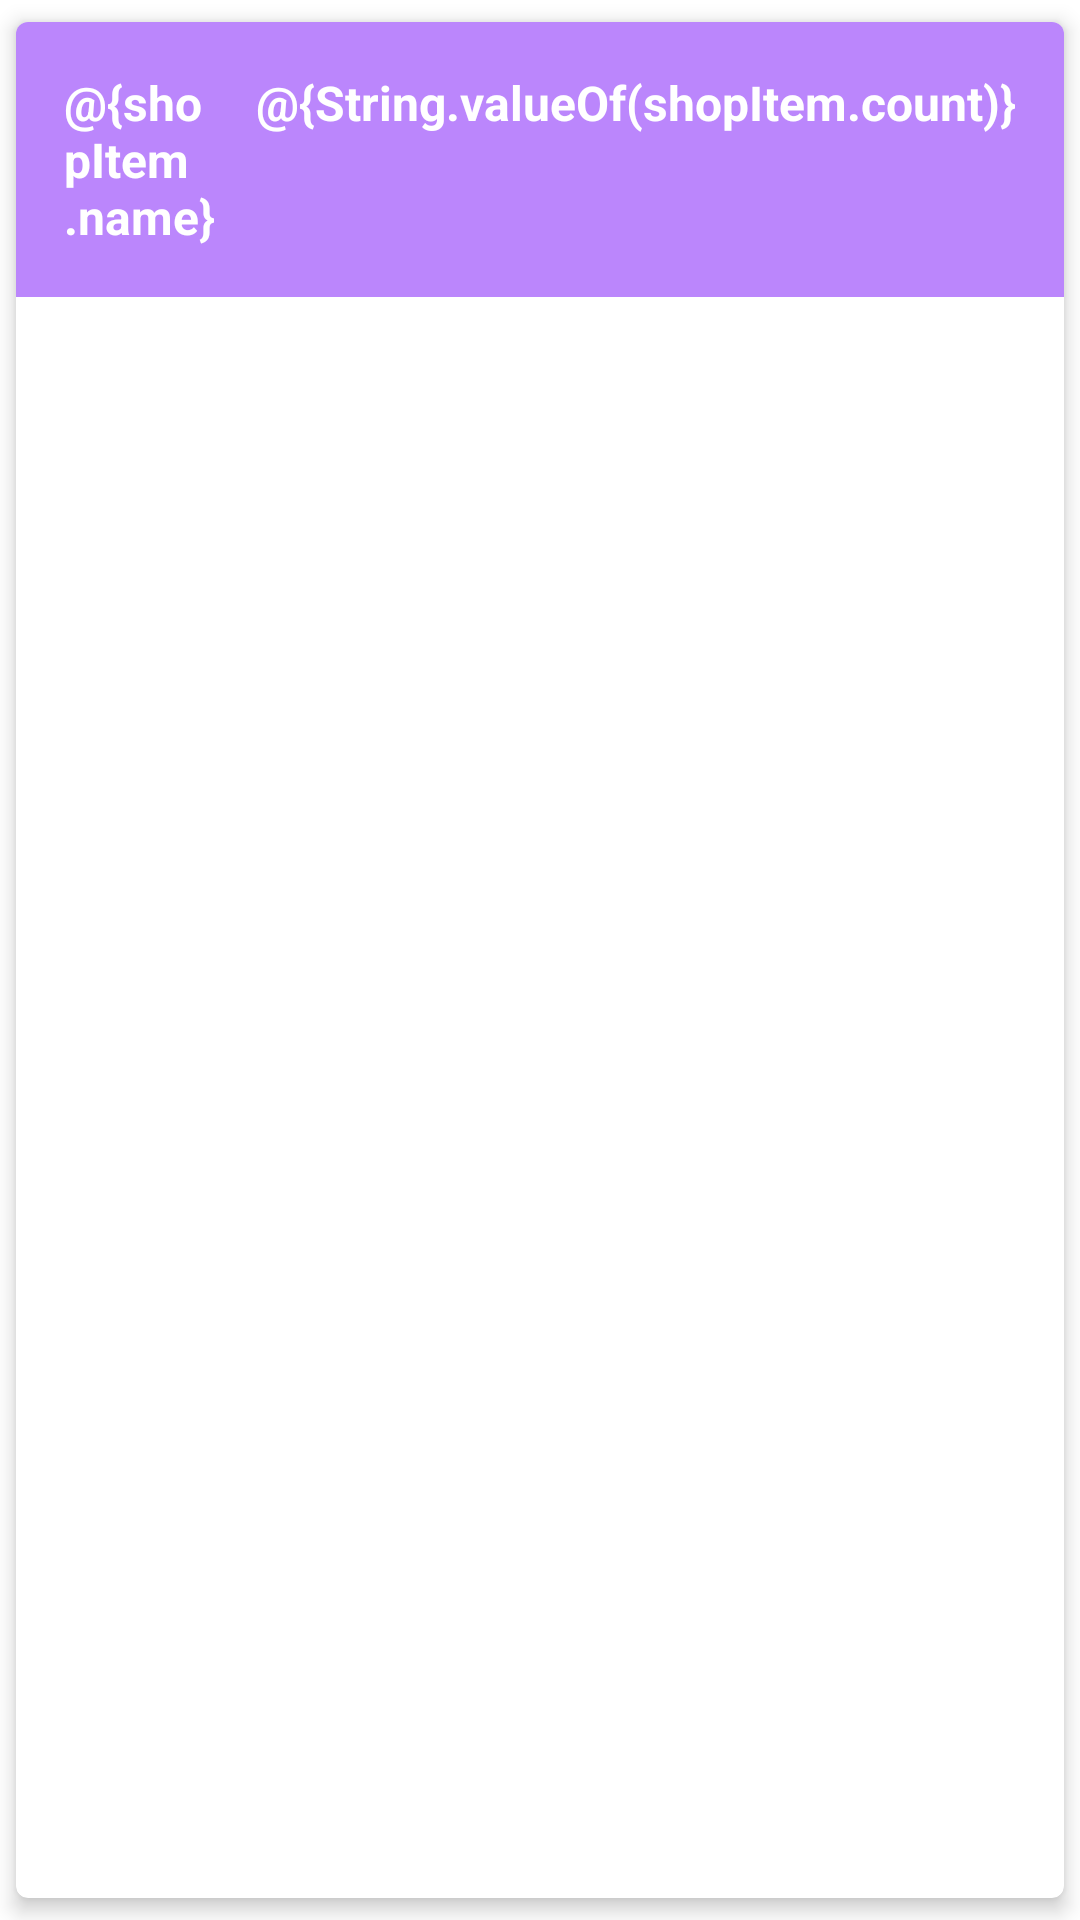

Android layout source for this screen:
<!-- AndroidManifest.xml: application theme Theme.RecyclerViewNew -->
<!-- res/layout/item.xml -->
<?xml version="1.0" encoding="utf-8"?>
    <androidx.cardview.widget.CardView
        xmlns:android="http://schemas.android.com/apk/res/android"
        xmlns:app="http://schemas.android.com/apk/res-auto"
        xmlns:tools="http://schemas.android.com/tools"
        android:layout_width="match_parent"
        android:layout_height="wrap_content"
        android:layout_marginStart="8dp"
        android:layout_marginTop="4dp"
        android:layout_marginEnd="8dp"
        android:layout_marginBottom="4dp"
        app:cardCornerRadius="4dp"
        app:cardElevation="4dp"
        app:cardUseCompatPadding="true">

        <LinearLayout
            android:layout_width="match_parent"
            android:layout_height="wrap_content"
            android:background="@color/purple_200"
            android:orientation="horizontal"
            android:padding="16dp">

            <TextView
                android:id="@+id/tv_name"
                android:layout_width="0dp"
                android:layout_height="wrap_content"
                android:layout_weight="1"
                android:text="@{shopItem.name}"
                android:textColor="@color/white"
                android:textSize="16sp"
                android:textStyle="bold"
                tools:text="Салфетки" />

            <TextView
                android:id="@+id/tv_count"
                android:layout_width="wrap_content"
                android:layout_height="wrap_content"
                android:text="@{String.valueOf(shopItem.count)}"
                android:textColor="@color/white"
                android:textSize="16sp"
                android:textStyle="bold"
                tools:text="1"
                />

        </LinearLayout>

    </androidx.cardview.widget.CardView>
<!-- resources referenced by this layout -->
<resources>
  <style name="Theme.RecyclerViewNew" parent="Theme.MaterialComponents.DayNight.DarkActionBar">
          
          <item name="colorPrimary">@color/purple_500</item>
          <item name="colorPrimaryVariant">@color/purple_700</item>
          <item name="colorOnPrimary">@color/white</item>
          
          <item name="colorSecondary">@color/teal_200</item>
          <item name="colorSecondaryVariant">@color/teal_700</item>
          <item name="colorOnSecondary">@color/black</item>
          
          <item name="android:statusBarColor">?attr/colorPrimaryVariant</item>
          
      </style>
  <!-- not gathered from this repository: default colours our renderer supplied (Android Studio template values) -->
  <color name="purple_200">#FFBB86FC</color>
  <color name="purple_500">#FF6200EE</color>
  <color name="purple_700">#FF3700B3</color>
  <color name="teal_200">#FF03DAC5</color>
  <color name="teal_700">#FF018786</color>
  <color name="black">#FF000000</color>
  <color name="white">#FFFFFFFF</color>
</resources>
